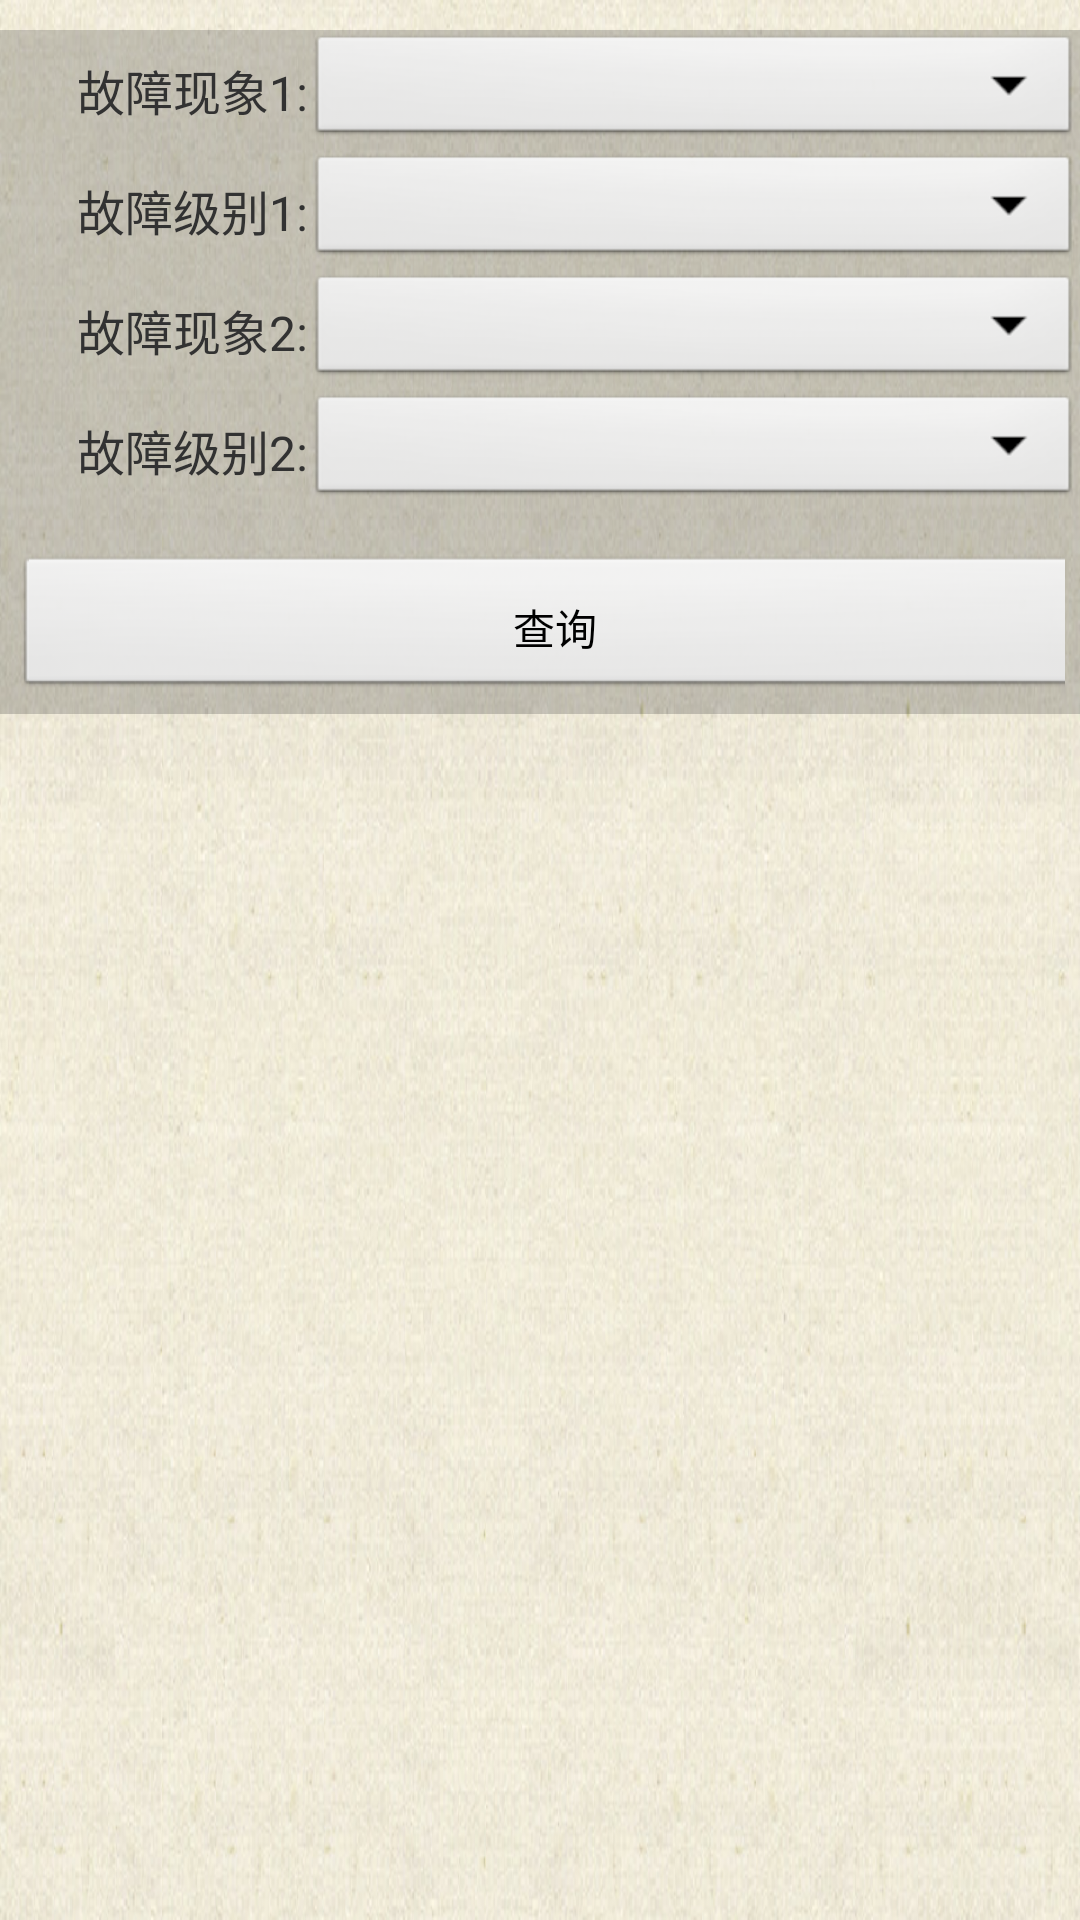

Write the Android layout XML for this screen, with the resource values it uses.
<!-- AndroidManifest.xml: application theme AppTheme -->
<!-- res/layout/decision_fragment.xml -->
<?xml version="1.0" encoding="utf-8"?>

<RelativeLayout xmlns:android="http://schemas.android.com/apk/res/android"
    android:layout_width="match_parent"
    android:layout_height="match_parent"
    android:background="@drawable/index_bg">
		
		<TableLayout 
		    android:id="@+id/tl_decision_fragment"
	        android:layout_width="fill_parent"
		    android:layout_height="wrap_content"
		    android:layout_marginTop="10dp"
		    android:layout_marginBottom="10dp"
		    android:background="#4444"
		    android:stretchColumns="0">
		    
            <TableRow
		        android:layout_width="fill_parent"
		        android:layout_height="40dp">
                <TextView
			        android:id="@+id/tv_fault_name"
			        android:layout_width="0dp"
			        android:layout_height="40dp"
			        android:layout_weight="2"
			        android:gravity="right|center_vertical"
			        android:text="故障现象1:"
			        android:textSize="16sp" />
			    <Spinner
			        android:id="@+id/sp_fault"
			        android:layout_width="0dp"
			        android:layout_height="40dp"
			        android:layout_weight="5" 
			        android:textColor="#000000"
			        android:textSize="16sp"/>
			</TableRow>
			<TableRow
		        android:layout_width="fill_parent"
		        android:layout_height="40dp">
			    <TextView
			        android:id="@+id/tv_fault_level"
			        android:layout_width="0dp"
			        android:layout_height="40dp"
			        android:layout_weight="2"
			        android:gravity="right|center_vertical"
			        android:text="故障级别1:"
			        android:textSize="16sp" />
			    <Spinner
			        android:id="@+id/sp_fault_level"
			        android:layout_width="0dp"
			        android:layout_height="40dp"
			        android:layout_weight="5" 
			        android:textColor="#000000"
			        android:textSize="16sp"/>
		    </TableRow>
            <TableRow
		        android:layout_width="fill_parent"
		        android:layout_height="40dp">
                <TextView
			        android:id="@+id/tv_fault_name2"
			        android:layout_width="0dp"
			        android:layout_height="40dp"
			        android:layout_weight="2"
			        android:gravity="right|center_vertical"
			        android:text="故障现象2:"
			        android:textSize="16sp" />
			    <Spinner
			        android:id="@+id/sp_fault2"
			        android:layout_width="0dp"
			        android:layout_height="40dp"
			        android:layout_weight="5" 
			        android:textColor="#000000"
			        android:textSize="16sp"/>
			</TableRow>
			
		    <TableRow
		        android:layout_width="fill_parent"
		        android:layout_height="40dp">
			    <TextView
			        android:id="@+id/tv_fault_level2"
			        android:layout_width="0dp"
			        android:layout_height="40dp"
			        android:layout_weight="2"
			        android:gravity="right|center_vertical"
			        android:text="故障级别2:"
			        android:textSize="16sp" />
			    <Spinner
			        android:id="@+id/sp_fault_level2"
			        android:layout_width="0dp"
			        android:layout_height="40dp"
			        android:layout_weight="5" 
			        android:textColor="#000000"
			        android:textSize="16sp"/>
		    </TableRow>
		    
		    <TableRow
		        android:layout_width="fill_parent"
		        android:layout_height="40dp"
		        android:layout_marginTop="10dp"
		        android:padding="5dp">
				<Button
				    android:id="@+id/btn_search_decision"
				    android:layout_width="fill_parent"
				    android:layout_height="fill_parent"
				    android:padding="10dp"
				    android:textColor="#000000"
				    android:text="查询" />

			</TableRow>
	</TableLayout>
    <ListView
        android:id="@+id/android:list"
        android:layout_width="match_parent"
        android:layout_height="match_parent"
        android:padding="5dp"
        android:layout_below="@+id/tl_decision_fragment"
        android:scrollbars="vertical" >

    </ListView>

</RelativeLayout>
<!-- resources referenced by this layout -->
<resources>
  <!-- drawable index_bg: png bitmap (drawable-xxhdpi, 557029 bytes) -->
  <style name="AppTheme" parent="AppBaseTheme">
          
      </style>
  <style name="AppBaseTheme" parent="android:Theme.Light">
          
      </style>
</resources>
